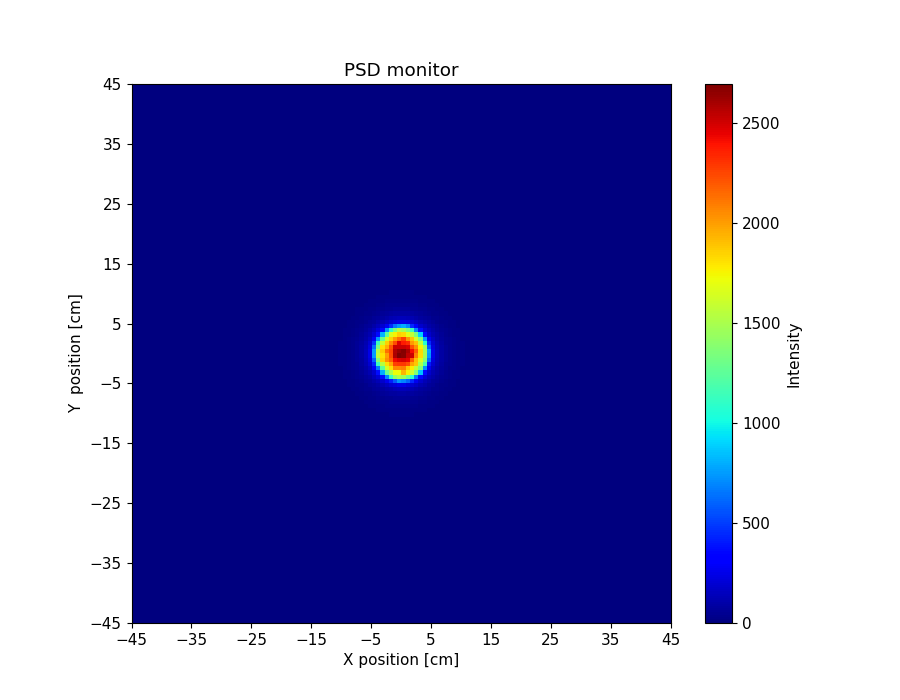

The file beside this chart, header and first rows:
x_axis, Intensity, Error
0.000000000000000000e+00, 0.000000000000000000e+00, 0.000000000000000000e+00, 0.000000000000000000e+00, 0.000000000000000000e+00, 0.000000000000000000e+00, 0.000000000000000000e+00, 0.000000000000000000e+00, 0.000000000000000000e+00, 0.000000000000000000e+00, 0.000000000000000000e+00, 0.000000000000000000e+00, 0.000000000000000000e+00, 0.000000000000000000e+00, 0.000000000000000000e+00, 0.000000000000000000e+00, 0.000000000000000000e+00, 0.000000000000000000e+00, 0.000000000000000000e+00, 0.000000000000000000e+00, 0.000000000000000000e+00, 0.000000000000000000e+00, 0.000000000000000000e+00, 0.000000000000000000e+00
0.000000000000000000e+00, 0.000000000000000000e+00, 0.000000000000000000e+00, 0.000000000000000000e+00, 0.000000000000000000e+00, 0.000000000000000000e+00, 0.000000000000000000e+00, 0.000000000000000000e+00, 0.000000000000000000e+00, 0.000000000000000000e+00, 0.000000000000000000e+00, 0.000000000000000000e+00, 0.000000000000000000e+00, 0.000000000000000000e+00, 0.000000000000000000e+00, 0.000000000000000000e+00, 0.000000000000000000e+00, 0.000000000000000000e+00, 0.000000000000000000e+00, 0.000000000000000000e+00, 0.000000000000000000e+00, 0.000000000000000000e+00, 0.000000000000000000e+00, 0.000000000000000000e+00
0.000000000000000000e+00, 0.000000000000000000e+00, 0.000000000000000000e+00, 0.000000000000000000e+00, 0.000000000000000000e+00, 0.000000000000000000e+00, 0.000000000000000000e+00, 0.000000000000000000e+00, 0.000000000000000000e+00, 0.000000000000000000e+00, 0.000000000000000000e+00, 0.000000000000000000e+00, 0.000000000000000000e+00, 0.000000000000000000e+00, 0.000000000000000000e+00, 0.000000000000000000e+00, 0.000000000000000000e+00, 0.000000000000000000e+00, 0.000000000000000000e+00, 0.000000000000000000e+00, 0.000000000000000000e+00, 0.000000000000000000e+00, 0.000000000000000000e+00, 0.000000000000000000e+00
0.000000000000000000e+00, 0.000000000000000000e+00, 0.000000000000000000e+00, 0.000000000000000000e+00, 0.000000000000000000e+00, 0.000000000000000000e+00, 0.000000000000000000e+00, 0.000000000000000000e+00, 0.000000000000000000e+00, 0.000000000000000000e+00, 0.000000000000000000e+00, 0.000000000000000000e+00, 0.000000000000000000e+00, 0.000000000000000000e+00, 0.000000000000000000e+00, 0.000000000000000000e+00, 0.000000000000000000e+00, 0.000000000000000000e+00, 0.000000000000000000e+00, 0.000000000000000000e+00, 0.000000000000000000e+00, 0.000000000000000000e+00, 0.000000000000000000e+00, 0.000000000000000000e+00
0.000000000000000000e+00, 0.000000000000000000e+00, 0.000000000000000000e+00, 0.000000000000000000e+00, 0.000000000000000000e+00, 0.000000000000000000e+00, 0.000000000000000000e+00, 0.000000000000000000e+00, 0.000000000000000000e+00, 0.000000000000000000e+00, 0.000000000000000000e+00, 0.000000000000000000e+00, 0.000000000000000000e+00, 0.000000000000000000e+00, 0.000000000000000000e+00, 0.000000000000000000e+00, 0.000000000000000000e+00, 0.000000000000000000e+00, 0.000000000000000000e+00, 0.000000000000000000e+00, 0.000000000000000000e+00, 0.000000000000000000e+00, 0.000000000000000000e+00, 0.000000000000000000e+00
0.000000000000000000e+00, 0.000000000000000000e+00, 0.000000000000000000e+00, 0.000000000000000000e+00, 0.000000000000000000e+00, 0.000000000000000000e+00, 0.000000000000000000e+00, 0.000000000000000000e+00, 0.000000000000000000e+00, 0.000000000000000000e+00, 0.000000000000000000e+00, 0.000000000000000000e+00, 0.000000000000000000e+00, 0.000000000000000000e+00, 0.000000000000000000e+00, 0.000000000000000000e+00, 0.000000000000000000e+00, 0.000000000000000000e+00, 0.000000000000000000e+00, 0.000000000000000000e+00, 0.000000000000000000e+00, 0.000000000000000000e+00, 0.000000000000000000e+00, 0.000000000000000000e+00
0.000000000000000000e+00, 0.000000000000000000e+00, 0.000000000000000000e+00, 0.000000000000000000e+00, 0.000000000000000000e+00, 0.000000000000000000e+00, 0.000000000000000000e+00, 0.000000000000000000e+00, 0.000000000000000000e+00, 0.000000000000000000e+00, 0.000000000000000000e+00, 0.000000000000000000e+00, 0.000000000000000000e+00, 0.000000000000000000e+00, 0.000000000000000000e+00, 0.000000000000000000e+00, 0.000000000000000000e+00, 0.000000000000000000e+00, 0.000000000000000000e+00, 0.000000000000000000e+00, 0.000000000000000000e+00, 0.000000000000000000e+00, 0.000000000000000000e+00, 0.000000000000000000e+00
0.000000000000000000e+00, 0.000000000000000000e+00, 0.000000000000000000e+00, 0.000000000000000000e+00, 0.000000000000000000e+00, 0.000000000000000000e+00, 0.000000000000000000e+00, 0.000000000000000000e+00, 0.000000000000000000e+00, 0.000000000000000000e+00, 0.000000000000000000e+00, 0.000000000000000000e+00, 0.000000000000000000e+00, 0.000000000000000000e+00, 0.000000000000000000e+00, 0.000000000000000000e+00, 0.000000000000000000e+00, 0.000000000000000000e+00, 0.000000000000000000e+00, 0.000000000000000000e+00, 0.000000000000000000e+00, 0.000000000000000000e+00, 0.000000000000000000e+00, 0.000000000000000000e+00
0.000000000000000000e+00, 0.000000000000000000e+00, 0.000000000000000000e+00, 0.000000000000000000e+00, 0.000000000000000000e+00, 0.000000000000000000e+00, 0.000000000000000000e+00, 0.000000000000000000e+00, 0.000000000000000000e+00, 0.000000000000000000e+00, 0.000000000000000000e+00, 0.000000000000000000e+00, 0.000000000000000000e+00, 0.000000000000000000e+00, 0.000000000000000000e+00, 0.000000000000000000e+00, 0.000000000000000000e+00, 0.000000000000000000e+00, 0.000000000000000000e+00, 0.000000000000000000e+00, 0.000000000000000000e+00, 0.000000000000000000e+00, 0.000000000000000000e+00, 0.000000000000000000e+00
0.000000000000000000e+00, 0.000000000000000000e+00, 0.000000000000000000e+00, 0.000000000000000000e+00, 0.000000000000000000e+00, 0.000000000000000000e+00, 0.000000000000000000e+00, 0.000000000000000000e+00, 0.000000000000000000e+00, 0.000000000000000000e+00, 0.000000000000000000e+00, 0.000000000000000000e+00, 0.000000000000000000e+00, 0.000000000000000000e+00, 0.000000000000000000e+00, 0.000000000000000000e+00, 0.000000000000000000e+00, 0.000000000000000000e+00, 0.000000000000000000e+00, 0.000000000000000000e+00, 0.000000000000000000e+00, 0.000000000000000000e+00, 0.000000000000000000e+00, 0.000000000000000000e+00
0.000000000000000000e+00, 0.000000000000000000e+00, 0.000000000000000000e+00, 0.000000000000000000e+00, 0.000000000000000000e+00, 0.000000000000000000e+00, 0.000000000000000000e+00, 0.000000000000000000e+00, 0.000000000000000000e+00, 0.000000000000000000e+00, 0.000000000000000000e+00, 0.000000000000000000e+00, 0.000000000000000000e+00, 0.000000000000000000e+00, 0.000000000000000000e+00, 0.000000000000000000e+00, 0.000000000000000000e+00, 0.000000000000000000e+00, 0.000000000000000000e+00, 0.000000000000000000e+00, 0.000000000000000000e+00, 0.000000000000000000e+00, 0.000000000000000000e+00, 0.000000000000000000e+00
0.000000000000000000e+00, 0.000000000000000000e+00, 0.000000000000000000e+00, 0.000000000000000000e+00, 0.000000000000000000e+00, 0.000000000000000000e+00, 0.000000000000000000e+00, 0.000000000000000000e+00, 0.000000000000000000e+00, 0.000000000000000000e+00, 0.000000000000000000e+00, 0.000000000000000000e+00, 0.000000000000000000e+00, 0.000000000000000000e+00, 0.000000000000000000e+00, 0.000000000000000000e+00, 0.000000000000000000e+00, 0.000000000000000000e+00, 0.000000000000000000e+00, 0.000000000000000000e+00, 0.000000000000000000e+00, 0.000000000000000000e+00, 0.000000000000000000e+00, 5.900441041999999883e-06
0.000000000000000000e+00, 0.000000000000000000e+00, 0.000000000000000000e+00, 0.000000000000000000e+00, 0.000000000000000000e+00, 0.000000000000000000e+00, 0.000000000000000000e+00, 0.000000000000000000e+00, 0.000000000000000000e+00, 0.000000000000000000e+00, 0.000000000000000000e+00, 0.000000000000000000e+00, 0.000000000000000000e+00, 0.000000000000000000e+00, 0.000000000000000000e+00, 0.000000000000000000e+00, 0.000000000000000000e+00, 0.000000000000000000e+00, 0.000000000000000000e+00, 0.000000000000000000e+00, 0.000000000000000000e+00, 0.000000000000000000e+00, 2.475882075999999909e-05, 3.326089660999999916e-04
0.000000000000000000e+00, 0.000000000000000000e+00, 0.000000000000000000e+00, 0.000000000000000000e+00, 0.000000000000000000e+00, 0.000000000000000000e+00, 0.000000000000000000e+00, 0.000000000000000000e+00, 0.000000000000000000e+00, 0.000000000000000000e+00, 0.000000000000000000e+00, 0.000000000000000000e+00, 0.000000000000000000e+00, 0.000000000000000000e+00, 0.000000000000000000e+00, 0.000000000000000000e+00, 0.000000000000000000e+00, 0.000000000000000000e+00, 0.000000000000000000e+00, 0.000000000000000000e+00, 0.000000000000000000e+00, 4.474134521999999730e-05, 4.893315000000000295e-04, 1.433241477000000074e-03
0.000000000000000000e+00, 0.000000000000000000e+00, 0.000000000000000000e+00, 0.000000000000000000e+00, 0.000000000000000000e+00, 0.000000000000000000e+00, 0.000000000000000000e+00, 0.000000000000000000e+00, 0.000000000000000000e+00, 0.000000000000000000e+00, 0.000000000000000000e+00, 0.000000000000000000e+00, 0.000000000000000000e+00, 0.000000000000000000e+00, 0.000000000000000000e+00, 0.000000000000000000e+00, 0.000000000000000000e+00, 0.000000000000000000e+00, 0.000000000000000000e+00, 0.000000000000000000e+00, 7.624202932999999641e-05, 6.124330353000000202e-04, 1.746144732999999928e-03, 3.178598702000000158e-03
0.000000000000000000e+00, 0.000000000000000000e+00, 0.000000000000000000e+00, 0.000000000000000000e+00, 0.000000000000000000e+00, 0.000000000000000000e+00, 0.000000000000000000e+00, 0.000000000000000000e+00, 0.000000000000000000e+00, 0.000000000000000000e+00, 0.000000000000000000e+00, 0.000000000000000000e+00, 0.000000000000000000e+00, 0.000000000000000000e+00, 0.000000000000000000e+00, 0.000000000000000000e+00, 0.000000000000000000e+00, 0.000000000000000000e+00, 1.226723326000000116e-07, 1.163432132999999981e-04, 7.394075398000000314e-04, 1.970179935000000021e-03, 3.509976062999999903e-03, 5.587916093999999688e-03
0.000000000000000000e+00, 0.000000000000000000e+00, 0.000000000000000000e+00, 0.000000000000000000e+00, 0.000000000000000000e+00, 0.000000000000000000e+00, 0.000000000000000000e+00, 0.000000000000000000e+00, 0.000000000000000000e+00, 0.000000000000000000e+00, 0.000000000000000000e+00, 0.000000000000000000e+00, 0.000000000000000000e+00, 0.000000000000000000e+00, 0.000000000000000000e+00, 0.000000000000000000e+00, 0.000000000000000000e+00, 0.000000000000000000e+00, 1.225867583999999948e-04, 8.052775056999999636e-04, 2.072811119999999879e-03, 3.837126164999999939e-03, 5.910360037000000205e-03, 8.584236406999999972e-03
0.000000000000000000e+00, 0.000000000000000000e+00, 0.000000000000000000e+00, 0.000000000000000000e+00, 0.000000000000000000e+00, 0.000000000000000000e+00, 0.000000000000000000e+00, 0.000000000000000000e+00, 0.000000000000000000e+00, 0.000000000000000000e+00, 0.000000000000000000e+00, 0.000000000000000000e+00, 0.000000000000000000e+00, 0.000000000000000000e+00, 0.000000000000000000e+00, 0.000000000000000000e+00, 1.569170335999999910e-06, 1.414156115999999879e-04, 8.834603990000000065e-04, 2.249519386999999926e-03, 4.196857856999999629e-03, 6.350210218999999788e-03, 8.871185882999999689e-03, 1.167185716000000012e-02
0.000000000000000000e+00, 0.000000000000000000e+00, 0.000000000000000000e+00, 0.000000000000000000e+00, 0.000000000000000000e+00, 0.000000000000000000e+00, 0.000000000000000000e+00, 0.000000000000000000e+00, 0.000000000000000000e+00, 0.000000000000000000e+00, 0.000000000000000000e+00, 0.000000000000000000e+00, 0.000000000000000000e+00, 0.000000000000000000e+00, 0.000000000000000000e+00, 0.000000000000000000e+00, 1.471726724000000112e-04, 8.597539430000000196e-04, 2.229487963000000104e-03, 4.233358308999999632e-03, 6.566324388000000303e-03, 8.931433180000000055e-03, 1.222234762999999981e-02, 1.527207237000000051e-02
0.000000000000000000e+00, 0.000000000000000000e+00, 0.000000000000000000e+00, 0.000000000000000000e+00, 0.000000000000000000e+00, 0.000000000000000000e+00, 0.000000000000000000e+00, 0.000000000000000000e+00, 0.000000000000000000e+00, 0.000000000000000000e+00, 0.000000000000000000e+00, 0.000000000000000000e+00, 0.000000000000000000e+00, 0.000000000000000000e+00, 0.000000000000000000e+00, 1.116722862000000031e-04, 8.329814610999999782e-04, 2.263362586999999922e-03, 4.080485665000000393e-03, 6.389166136000000266e-03, 9.079152736000000584e-03, 1.239833218999999986e-02, 1.560597621000000060e-02, 1.860494753999999973e-02
0.000000000000000000e+00, 0.000000000000000000e+00, 0.000000000000000000e+00, 0.000000000000000000e+00, 0.000000000000000000e+00, 0.000000000000000000e+00, 0.000000000000000000e+00, 0.000000000000000000e+00, 0.000000000000000000e+00, 0.000000000000000000e+00, 0.000000000000000000e+00, 0.000000000000000000e+00, 0.000000000000000000e+00, 0.000000000000000000e+00, 8.347988213999999504e-05, 7.301925873000000324e-04, 2.019955170000000116e-03, 3.953609105000000304e-03, 6.444951552999999937e-03, 9.459583546999999690e-03, 1.263219921000000023e-02, 1.588469736999999909e-02, 1.905283829999999956e-02, 2.272701652000000058e-02
0.000000000000000000e+00, 0.000000000000000000e+00, 0.000000000000000000e+00, 0.000000000000000000e+00, 0.000000000000000000e+00, 0.000000000000000000e+00, 0.000000000000000000e+00, 0.000000000000000000e+00, 0.000000000000000000e+00, 0.000000000000000000e+00, 0.000000000000000000e+00, 0.000000000000000000e+00, 0.000000000000000000e+00, 3.388917864999999930e-05, 6.708073493999999705e-04, 1.976636854999999984e-03, 3.944668135000000027e-03, 6.231554454000000180e-03, 9.195582121999999400e-03, 1.229175715000000065e-02, 1.550739741000000012e-02, 1.953015405000000163e-02, 2.271672334000000154e-02, 2.606632428000000071e-02
0.000000000000000000e+00, 0.000000000000000000e+00, 0.000000000000000000e+00, 0.000000000000000000e+00, 0.000000000000000000e+00, 0.000000000000000000e+00, 0.000000000000000000e+00, 0.000000000000000000e+00, 0.000000000000000000e+00, 0.000000000000000000e+00, 0.000000000000000000e+00, 0.000000000000000000e+00, 2.234915332999999846e-05, 4.704010835000000030e-04, 1.692286976000000097e-03, 3.569638929000000169e-03, 6.038465191000000343e-03, 8.843649400999999133e-03, 1.211235469999999946e-02, 1.540504661999999962e-02, 1.932975110000000052e-02, 2.292521264000000128e-02, 2.658306691999999874e-02, 2.999993180000000079e-02
0.000000000000000000e+00, 0.000000000000000000e+00, 0.000000000000000000e+00, 0.000000000000000000e+00, 0.000000000000000000e+00, 0.000000000000000000e+00, 0.000000000000000000e+00, 0.000000000000000000e+00, 0.000000000000000000e+00, 0.000000000000000000e+00, 0.000000000000000000e+00, 1.026098932999999972e-05, 3.428128143999999763e-04, 1.434514824999999971e-03, 3.231137981999999791e-03, 5.545442283000000423e-03, 8.647099242000000005e-03, 1.175579763999999930e-02, 1.524442701999999955e-02, 1.878191963999999853e-02, 2.250183374000000111e-02, 2.638801038000000015e-02, 2.956073084000000045e-02, 3.236040970000000211e-02
0.000000000000000000e+00, 0.000000000000000000e+00, 0.000000000000000000e+00, 0.000000000000000000e+00, 0.000000000000000000e+00, 0.000000000000000000e+00, 0.000000000000000000e+00, 0.000000000000000000e+00, 0.000000000000000000e+00, 0.000000000000000000e+00, 5.291454113999999635e-09, 1.852803535999999899e-04, 1.094794394000000006e-03, 2.751942688000000130e-03, 5.178113487999999598e-03, 7.788502168000000295e-03, 1.138662592000000071e-02, 1.485164693999999931e-02, 1.866120230999999963e-02, 2.270958186999999864e-02, 2.593281659000000114e-02, 2.988879750999999876e-02, 3.289803933000000347e-02, 3.563793097000000215e-02
0.000000000000000000e+00, 0.000000000000000000e+00, 0.000000000000000000e+00, 0.000000000000000000e+00, 0.000000000000000000e+00, 0.000000000000000000e+00, 0.000000000000000000e+00, 0.000000000000000000e+00, 0.000000000000000000e+00, 0.000000000000000000e+00, 9.633676911000000568e-05, 7.627092856000000079e-04, 2.379788936000000032e-03, 4.598741418000000004e-03, 7.317125166999999611e-03, 1.077535607000000041e-02, 1.399573091000000033e-02, 1.769228595000000084e-02, 2.194403594999999943e-02, 2.561788565999999906e-02, 2.915058863000000167e-02, 3.236689182000000026e-02, 3.522567631000000227e-02, 3.745011512000000209e-02
0.000000000000000000e+00, 0.000000000000000000e+00, 0.000000000000000000e+00, 0.000000000000000000e+00, 0.000000000000000000e+00, 0.000000000000000000e+00, 0.000000000000000000e+00, 0.000000000000000000e+00, 0.000000000000000000e+00, 1.755087229000000003e-05, 4.909050004000000507e-04, 1.876390583999999967e-03, 3.833837261999999916e-03, 6.612869323999999958e-03, 9.679289710000000407e-03, 1.328026484999999916e-02, 1.707884947000000084e-02, 2.113360690000000083e-02, 2.537324307999999987e-02, 2.895287339999999890e-02, 3.206304833999999715e-02, 3.505011979000000055e-02, 3.719268048999999771e-02, 3.857073263000000002e-02
0.000000000000000000e+00, 0.000000000000000000e+00, 0.000000000000000000e+00, 0.000000000000000000e+00, 0.000000000000000000e+00, 0.000000000000000000e+00, 0.000000000000000000e+00, 0.000000000000000000e+00, 5.390829963999999974e-06, 2.692810110000000228e-04, 1.408299750000000048e-03, 3.411754006999999887e-03, 5.778197560000000038e-03, 9.162710819999999451e-03, 1.275409352000000072e-02, 1.621239718000000093e-02, 2.032889481000000123e-02, 2.436436368000000074e-02, 2.770033821000000146e-02, 3.147022171999999673e-02, 3.421214235000000214e-02, 3.683896102999999894e-02, 3.836489903000000340e-02, 3.942069746000000097e-02
0.000000000000000000e+00, 0.000000000000000000e+00, 0.000000000000000000e+00, 0.000000000000000000e+00, 0.000000000000000000e+00, 0.000000000000000000e+00, 0.000000000000000000e+00, 0.000000000000000000e+00, 8.656144570999999509e-05, 9.303315875999999688e-04, 2.604146043000000153e-03, 4.989078085999999745e-03, 7.867528130999999411e-03, 1.153033646999999939e-02, 1.530920816999999969e-02, 1.914073212000000010e-02, 2.317630180000000012e-02, 2.701407147999999869e-02, 3.091437811000000146e-02, 3.425088912000000263e-02, 3.639436765000000212e-02, 3.818156369000000327e-02, 3.919275618999999711e-02, 3.951058131000000084e-02
0.000000000000000000e+00, 0.000000000000000000e+00, 0.000000000000000000e+00, 0.000000000000000000e+00, 0.000000000000000000e+00, 0.000000000000000000e+00, 0.000000000000000000e+00, 9.691158726999999531e-06, 5.575940377000000378e-04, 1.914754217000000066e-03, 4.024684772000000112e-03, 7.064833759999999963e-03, 1.035144196000000079e-02, 1.412982343000000057e-02, 1.819560855999999976e-02, 2.226227424000000107e-02, 2.615594275000000107e-02, 2.988403561000000166e-02, 3.363156613999999933e-02, 3.607239009999999718e-02, 3.780891917999999741e-02, 3.896053285000000005e-02, 3.971003473999999700e-02, 3.896104219999999702e-02
0.000000000000000000e+00, 0.000000000000000000e+00, 0.000000000000000000e+00, 0.000000000000000000e+00, 0.000000000000000000e+00, 0.000000000000000000e+00, 3.513309476999999696e-08, 1.850620616000000010e-04, 1.286173708000000037e-03, 3.231719473999999925e-03, 5.714150987999999827e-03, 8.997264269000000703e-03, 1.291175672999999961e-02, 1.683594430999999988e-02, 2.106284960999999997e-02, 2.504769603000000025e-02, 2.911381048999999929e-02, 3.265458730000000281e-02, 3.529453986000000154e-02, 3.754520683999999775e-02, 3.845740017999999677e-02, 3.970669913000000190e-02, 3.903062731999999702e-02, 3.865832963000000178e-02
0.000000000000000000e+00, 0.000000000000000000e+00, 0.000000000000000000e+00, 0.000000000000000000e+00, 0.000000000000000000e+00, 0.000000000000000000e+00, 4.748902095999999693e-05, 7.382372877999999637e-04, 2.308445602999999874e-03, 4.673940958000000201e-03, 7.900602325000000495e-03, 1.143384103999999998e-02, 1.530062490000000039e-02, 1.935350615999999885e-02, 2.365265965999999859e-02, 2.799688141000000047e-02, 3.191598089000000082e-02, 3.517800004999999813e-02, 3.707817832000000202e-02, 3.854765420999999720e-02, 3.913901163999999877e-02, 3.928794786999999927e-02, 3.899448271000000021e-02, 3.779391870999999903e-02
0.000000000000000000e+00, 0.000000000000000000e+00, 0.000000000000000000e+00, 0.000000000000000000e+00, 0.000000000000000000e+00, 1.464136464000000018e-06, 2.881800904999999862e-04, 1.616893623999999998e-03, 3.451364041000000004e-03, 6.332217482000000036e-03, 9.810565553000000216e-03, 1.375778738000000070e-02, 1.815388874999999957e-02, 2.196353405000000050e-02, 2.664179849000000017e-02, 3.018705546000000073e-02, 3.394548810999999805e-02, 3.644729911999999850e-02, 3.818060086999999769e-02, 3.950086509999999745e-02, 3.967967995999999858e-02, 3.914371042999999911e-02, 3.810367945999999784e-02, 3.637723073000000140e-02
0.000000000000000000e+00, 0.000000000000000000e+00, 0.000000000000000000e+00, 0.000000000000000000e+00, 0.000000000000000000e+00, 5.205071948000000330e-05, 8.534277786000000381e-04, 2.564063628000000199e-03, 5.272337244999999659e-03, 8.144789149999999769e-03, 1.217271303999999978e-02, 1.632042619000000083e-02, 2.045806698000000173e-02, 2.459649585000000041e-02, 2.930065509999999970e-02, 3.255986588999999765e-02, 3.513340322999999876e-02, 3.807645337999999990e-02, 3.919385999000000315e-02, 3.959344777999999898e-02, 3.950495853000000196e-02, 3.827226395000000309e-02, 3.709741119999999948e-02, 3.481785932999999916e-02
0.000000000000000000e+00, 0.000000000000000000e+00, 0.000000000000000000e+00, 0.000000000000000000e+00, 1.917224802000000013e-06, 3.419407052000000076e-04, 1.616892040000000039e-03, 3.886313684000000050e-03, 6.759906752000000019e-03, 1.041887252999999965e-02, 1.423619941000000069e-02, 1.879368172000000017e-02, 2.309641502000000027e-02, 2.768946049000000145e-02, 3.117907270000000106e-02, 3.529344938000000126e-02, 3.723619406999999909e-02, 3.848037060000000092e-02, 3.901768097000000296e-02, 3.979678340000000064e-02, 3.858891585000000235e-02, 3.752281978000000101e-02, 3.544322847999999831e-02, 3.284697224000000110e-02
0.000000000000000000e+00, 0.000000000000000000e+00, 0.000000000000000000e+00, 0.000000000000000000e+00, 6.356166270000000230e-05, 8.704013850999999880e-04, 2.738824991999999885e-03, 5.290076155000000141e-03, 8.599411619000000076e-03, 1.224970876999999930e-02, 1.660338796000000033e-02, 2.094489513999999927e-02, 2.537812274000000173e-02, 2.961066526999999934e-02, 3.337075402999999801e-02, 3.652303990999999916e-02, 3.842987598000000005e-02, 3.900829519000000023e-02, 3.966694914999999849e-02, 3.942629305999999917e-02, 3.801676233000000210e-02, 3.619513533999999672e-02, 3.303716047000000017e-02, 3.041171306999999879e-02
0.000000000000000000e+00, 0.000000000000000000e+00, 0.000000000000000000e+00, 0.000000000000000000e+00, 3.259904630000000077e-04, 1.693241331000000039e-03, 3.814776806000000006e-03, 6.819732353999999677e-03, 1.051943238999999974e-02, 1.445983351999999972e-02, 1.928804673000000108e-02, 2.352575326000000064e-02, 2.747632916000000008e-02, 3.152733182999999800e-02, 3.479390712000000191e-02, 3.746658273000000317e-02, 3.891367376000000322e-02, 3.923906146000000206e-02, 3.954098393000000239e-02, 3.818077249000000062e-02, 3.645431814999999798e-02, 3.450243589000000222e-02, 3.135875151999999860e-02, 2.865008260999999876e-02
0.000000000000000000e+00, 0.000000000000000000e+00, 0.000000000000000000e+00, 4.096774969999999940e-05, 7.429733249999999649e-04, 2.552122319000000011e-03, 5.168001575000000063e-03, 8.363553023999999170e-03, 1.239399103999999988e-02, 1.698542005999999910e-02, 2.123684758999999991e-02, 2.576533286000000020e-02, 3.019561176999999846e-02, 3.381737174999999845e-02, 3.657868238999999883e-02, 3.863980647999999685e-02, 3.920116868000000226e-02, 3.961625187000000076e-02, 3.891431358999999923e-02, 3.746665544999999709e-02, 3.533339921999999883e-02, 3.281799844999999660e-02, 2.976822197000000142e-02, 2.629520323000000132e-02
0.000000000000000000e+00, 0.000000000000000000e+00, 0.000000000000000000e+00, 2.035545392999999989e-04, 1.435802503000000070e-03, 3.637456701000000084e-03, 6.491972341999999868e-03, 1.023813705999999935e-02, 1.419652388999999987e-02, 1.903665024999999858e-02, 2.392257144999999918e-02, 2.797013249000000062e-02, 3.231998147000000182e-02, 3.521905328000000251e-02, 3.813021642000000155e-02, 3.923643356999999970e-02, 3.981519920999999906e-02, 3.877046502999999950e-02, 3.804549638000000178e-02, 3.630782309000000346e-02, 3.403568468999999819e-02, 3.055184021000000028e-02, 2.723120357000000102e-02, 2.421525578000000012e-02
0.000000000000000000e+00, 0.000000000000000000e+00, 1.148637667999999994e-05, 5.729536419999999974e-04, 2.228620789000000050e-03, 4.736568988000000417e-03, 8.269477413999999985e-03, 1.188411064000000072e-02, 1.663717833999999937e-02, 2.114277908000000011e-02, 2.619877648000000156e-02, 3.002538776999999839e-02, 3.313967389999999957e-02, 3.605236420999999997e-02, 3.846790501999999834e-02, 3.964774288999999702e-02, 3.937981818999999883e-02, 3.914633196000000259e-02, 3.722584366000000061e-02, 3.511868136000000085e-02, 3.205153084000000180e-02, 2.850937967000000128e-02, 2.556364137999999828e-02, 2.213659882999999967e-02
0.000000000000000000e+00, 0.000000000000000000e+00, 1.326562839999999885e-04, 1.211552871000000061e-03, 3.292566302999999899e-03, 5.977653634000000375e-03, 9.571289872000000171e-03, 1.385238150999999925e-02, 1.850473370000000131e-02, 2.308564983999999987e-02, 2.729777254999999833e-02, 3.139331883000000267e-02, 3.515983310000000278e-02, 3.784085855000000193e-02, 3.863745944000000071e-02, 3.944346574000000272e-02, 3.927315213000000249e-02, 3.846432534000000097e-02, 3.553540756000000272e-02, 3.356423701999999842e-02, 3.028135091999999834e-02, 2.671061677000000079e-02, 2.345137886000000019e-02, 2.035196304000000053e-02
0.000000000000000000e+00, 0.000000000000000000e+00, 3.323499012000000002e-04, 1.887196922000000058e-03, 4.264943345999999691e-03, 7.653278329000000324e-03, 1.118243187999999957e-02, 1.565598979999999890e-02, 2.031998071999999850e-02, 2.503216927000000147e-02, 2.935568779000000128e-02, 3.342580082999999785e-02, 3.632264252999999748e-02, 3.813723799000000303e-02, 3.887628910000000271e-02, 3.950117175000000119e-02, 3.863499348999999833e-02, 3.691261487999999980e-02, 3.485628526000000144e-02, 3.165013000999999937e-02, 2.846467692999999841e-02, 2.494544012999999963e-02, 2.194444830999999971e-02, 1.932085752999999906e-02
0.000000000000000000e+00, 2.221193320999999987e-05, 8.130907165999999705e-04, 2.653245591000000063e-03, 5.330031699999999636e-03, 8.450764809000000169e-03, 1.300856669000000077e-02, 1.750696297000000137e-02, 2.206667605999999837e-02, 2.649463834000000129e-02, 3.099998459000000151e-02, 3.412836554999999772e-02, 3.722866685000000148e-02, 3.895410351999999826e-02, 3.945756564999999827e-02, 3.892337597000000010e-02, 3.820539748000000013e-02, 3.605425856999999734e-02, 3.322413651000000190e-02, 2.995993255999999938e-02, 2.660213649000000083e-02, 2.329815027999999899e-02, 2.021980765000000110e-02, 1.825441053000000091e-02
0.000000000000000000e+00, 1.493119321000000018e-04, 1.315751317000000021e-03, 3.561255505999999862e-03, 6.434633696999999750e-03, 1.010449782000000067e-02, 1.458356918000000037e-02, 1.929370064000000135e-02, 2.399219520000000008e-02, 2.857296000999999877e-02, 3.266801866999999998e-02, 3.602827027000000265e-02, 3.801489529999999700e-02, 3.923914961000000284e-02, 3.924654207000000117e-02, 3.882821846000000104e-02, 3.771511925999999904e-02, 3.541513201000000277e-02, 3.164064100999999796e-02, 2.864911556000000054e-02, 2.478263798000000101e-02, 2.163326067999999866e-02, 1.880108565000000037e-02, 1.765878775999999914e-02
0.000000000000000000e+00, 3.674097635000000040e-04, 1.903085838000000011e-03, 4.249056250999999618e-03, 7.730780230999999975e-03, 1.164210224000000043e-02, 1.617333589999999863e-02, 2.101201655999999918e-02, 2.535070705000000077e-02, 2.983480500999999979e-02, 3.405844570000000210e-02, 3.691513484000000234e-02, 3.892844692999999912e-02, 3.973568628000000158e-02, 3.931882278999999925e-02, 3.848441106000000111e-02, 3.606096084000000312e-02, 3.357540760000000263e-02, 3.096528934000000038e-02, 2.693391029999999894e-02, 2.313269823999999919e-02, 2.030725939999999952e-02, 1.791609552999999869e-02, 1.766911524999999900e-02
2.195502201999999884e-05, 7.585518597999999640e-04, 2.596844469999999919e-03, 5.277654165000000321e-03, 9.042540342999999883e-03, 1.308701150000000056e-02, 1.756009887999999963e-02, 2.252422259000000024e-02, 2.763512888999999917e-02, 3.175269177000000081e-02, 3.455834674000000245e-02, 3.816743177999999681e-02, 3.882664188999999932e-02, 3.972126539999999706e-02, 3.910363334999999996e-02, 3.783759241000000245e-02, 3.534256180999999913e-02, 3.275088093999999755e-02, 2.904799270000000058e-02, 2.525197146000000142e-02, 2.180378373000000161e-02, 1.936290807000000044e-02, 1.754880210000000010e-02, 1.832954370999999999e-02
1.105686726000000038e-04, 1.216228124999999905e-03, 3.322289793999999834e-03, 6.320008264000000035e-03, 9.926219679000000337e-03, 1.448585284999999966e-02, 1.929403916999999913e-02, 2.398165803999999929e-02, 2.835216190999999969e-02, 3.275460421999999705e-02, 3.600960993999999943e-02, 3.848000072999999827e-02, 3.894736115999999915e-02, 3.971423869000000051e-02, 3.856302363999999927e-02, 3.690982384000000144e-02, 3.435928863999999916e-02, 3.133597458000000197e-02, 2.787773123000000103e-02, 2.392615158999999991e-02, 2.066927284999999989e-02, 1.821008416000000074e-02, 1.734578437999999972e-02, 1.874508215000000172e-02
2.708877771999999786e-04, 1.669478874000000041e-03, 3.935289033000000103e-03, 7.417990493999999935e-03, 1.120362886000000023e-02, 1.559722120999999968e-02, 2.107195354000000048e-02, 2.562810600000000119e-02, 3.028301984000000141e-02, 3.375015800000000232e-02, 3.642466156000000177e-02, 3.854271521000000172e-02, 3.972841704999999918e-02, 3.943914940999999896e-02, 3.793247778000000126e-02, 3.610631151000000261e-02, 3.314096127999999891e-02, 2.980535792000000087e-02, 2.607044426999999970e-02, 2.255360734000000020e-02, 1.997068000999999843e-02, 1.767143317000000047e-02, 1.768448837999999843e-02, 2.049215009000000115e-02
4.841244668000000231e-04, 2.132706132000000178e-03, 4.825535954999999808e-03, 8.270309983000000836e-03, 1.244673502999999945e-02, 1.708709997999999924e-02, 2.196076823000000025e-02, 2.698242969000000033e-02, 3.108523005999999991e-02, 3.480313956000000153e-02, 3.772502043999999971e-02, 3.868705808000000301e-02, 3.933432416999999709e-02, 3.890776091999999936e-02, 3.777294686000000346e-02, 3.513162655999999689e-02, 3.221900652999999670e-02, 2.844343191000000062e-02, 2.465985693000000145e-02, 2.152719363000000011e-02, 1.848733636999999944e-02, 1.752863857999999858e-02, 1.858033366000000006e-02, 2.216635859000000083e-02
7.953836460000000049e-04, 2.677549661999999945e-03, 5.530916430000000321e-03, 9.265775949000000511e-03, 1.353116348000000038e-02, 1.839330854000000015e-02, 2.336115097000000113e-02, 2.790201471999999988e-02, 3.224260103999999905e-02, 3.546250876999999802e-02, 3.810642511000000149e-02, 3.932449493000000212e-02, 3.971045767999999837e-02, 3.875616918000000105e-02, 3.694208167000000154e-02, 3.417076966000000271e-02, 3.149830745999999959e-02, 2.728325108000000110e-02, 2.399582357999999888e-02, 2.048776343000000000e-02, 1.827427461999999933e-02, 1.750951376000000129e-02, 1.939065212000000080e-02, 2.404991182999999949e-02
1.094197712000000069e-03, 3.235466920000000003e-03, 6.298152615000000148e-03, 1.029716280000000060e-02, 1.466577552999999944e-02, 1.931156364999999861e-02, 2.513749322000000119e-02, 2.918025176999999859e-02, 3.309024690000000185e-02, 3.638793699000000131e-02, 3.884522289000000295e-02, 3.868550492000000229e-02, 3.901692604999999758e-02, 3.872981849999999893e-02, 3.630392822999999741e-02, 3.382279825000000101e-02, 3.013452968999999829e-02, 2.658850243000000085e-02, 2.293201677000000077e-02, 1.957112998000000090e-02, 1.772665168000000027e-02, 1.796133758000000025e-02, 2.061951387999999899e-02, 2.692545274000000127e-02
1.402295020999999933e-03, 4.013268379999999740e-03, 6.991803090000000068e-03, 1.088447518000000037e-02, 1.579065786999999874e-02, 2.070018569000000100e-02, 2.546763034999999925e-02, 3.047811158999999895e-02, 3.426816279000000076e-02, 3.654026878999999672e-02, 3.908547552000000286e-02, 3.936931112000000010e-02, 3.929008221000000051e-02, 3.784915106000000251e-02, 3.588549362000000020e-02, 3.240789096999999869e-02, 2.902674419999999936e-02, 2.513047342000000045e-02, 2.173136366999999999e-02, 1.880894245000000117e-02, 1.746152830999999836e-02, 1.827371350000000019e-02, 2.247598203000000100e-02, 2.938964939000000137e-02
1.938851786000000011e-03, 4.405205239999999620e-03, 7.868511167999999237e-03, 1.194790442000000057e-02, 1.666280515999999864e-02, 2.194604815000000125e-02, 2.693451854000000062e-02, 3.115743764000000054e-02, 3.483605951000000311e-02, 3.783985253000000243e-02, 3.918942127999999747e-02, 3.932796940999999658e-02, 3.904251321999999830e-02, 3.749217885000000194e-02, 3.479059689999999816e-02, 3.194729340000000001e-02, 2.813226451999999850e-02, 2.448704696000000153e-02, 2.090715522999999840e-02, 1.822242426000000165e-02, 1.775303565999999944e-02, 1.934213497000000087e-02, 2.325455786000000039e-02, 3.216294424999999874e-02
2.286958466999999828e-03, 4.937272965000000409e-03, 8.257173500999999763e-03, 1.275964771000000046e-02, 1.766000828000000022e-02, 2.285093149000000032e-02, 2.764382803999999860e-02, 3.156277681999999918e-02, 3.562445933999999759e-02, 3.809555197000000226e-02, 3.984819323000000219e-02, 3.956564140999999785e-02, 3.849174956000000342e-02, 3.680628844000000122e-02, 3.402283336999999824e-02, 3.129143110999999672e-02, 2.725792594000000027e-02, 2.345799680999999942e-02, 2.011556639999999979e-02, 1.814835680999999853e-02, 1.763808201000000020e-02, 1.998391240000000138e-02, 2.590656893999999932e-02, 3.549517895999999839e-02
2.645868188000000121e-03, 5.507387055000000087e-03, 8.967585813000000794e-03, 1.347449639999999914e-02, 1.844280687000000168e-02, 2.375553562000000049e-02, 2.837842809000000119e-02, 3.219118544999999970e-02, 3.570618764999999861e-02, 3.842251449999999763e-02, 3.929886368999999796e-02, 3.952724634000000237e-02, 3.788969085999999847e-02, 3.662454642000000093e-02, 3.351629869000000150e-02, 3.012651846000000133e-02, 2.631877655999999982e-02, 2.266046676999999843e-02, 1.958213992000000167e-02, 1.758275474999999866e-02, 1.791759604000000075e-02, 2.115090371999999927e-02, 2.770740487000000057e-02, 3.867809739999999996e-02
2.912183246999999926e-03, 5.911102441000000082e-03, 9.893151858000000243e-03, 1.415370479999999986e-02, 1.927543321000000157e-02, 2.400655893999999874e-02, 2.891448212999999864e-02, 3.290879453000000038e-02, 3.677996614000000192e-02, 3.901041346999999798e-02, 3.981085489999999782e-02, 3.936368544999999802e-02, 3.840613395999999818e-02, 3.634147352000000053e-02, 3.323902152000000193e-02, 2.952398784000000165e-02, 2.547671475000000060e-02, 2.200330055000000035e-02, 1.888282369999999891e-02, 1.760259557000000072e-02, 1.844803337999999931e-02, 2.201826105999999880e-02, 3.009862718000000034e-02, 4.152434892000000238e-02
3.391952509999999858e-03, 6.372639171999999567e-03, 1.019441607999999923e-02, 1.505863835999999949e-02, 1.976396961000000119e-02, 2.490341604000000097e-02, 2.961289975000000116e-02, 3.387849946999999667e-02, 3.693204429000000039e-02, 3.884609046999999704e-02, 3.908056958000000192e-02, 3.927161945000000320e-02, 3.777975726999999867e-02, 3.574297620999999925e-02, 3.258995110000000028e-02, 2.889100136999999888e-02, 2.486765883000000010e-02, 2.115280782999999845e-02, 1.879323446999999966e-02, 1.768083331999999869e-02, 1.900556110999999937e-02, 2.342494168999999932e-02, 3.154129819999999806e-02, 4.470713319999999880e-02
3.643011331999999793e-03, 6.787895987000000346e-03, 1.064990814999999987e-02, 1.541851906000000008e-02, 2.097123169000000148e-02, 2.555606361999999965e-02, 2.980912331999999859e-02, 3.416575210000000196e-02, 3.727129407000000227e-02, 3.889226996000000325e-02, 3.945410929999999816e-02, 3.913387522000000285e-02, 3.750412465999999889e-02, 3.552134919000000252e-02, 3.213318960000000057e-02, 2.812064565999999877e-02, 2.450304678999999999e-02, 2.097637368000000030e-02, 1.861168835999999979e-02, 1.750132712000000007e-02, 1.918839825999999957e-02, 2.422408980999999836e-02, 3.324883055999999781e-02, 4.685128328999999675e-02
3.814352759000000023e-03, 7.208796001999999946e-03, 1.112265282999999952e-02, 1.587556425000000160e-02, 2.108653724999999882e-02, 2.647079814000000142e-02, 3.057620575999999910e-02, 3.441601193999999780e-02, 3.732074250999999759e-02, 3.929698325000000048e-02, 3.952509268999999936e-02, 3.878395225999999724e-02, 3.723694110999999779e-02, 3.505786453999999719e-02, 3.155237529999999763e-02, 2.795538497000000025e-02, 2.398340088999999925e-02, 2.058767897999999943e-02, 1.780921115000000041e-02, 1.763871369999999925e-02, 1.986106059000000007e-02, 2.558037385999999830e-02, 3.492885752000000205e-02, 4.993791885999999958e-02
4.086611706999999753e-03, 7.331224073000000042e-03, 1.156538137999999979e-02, 1.647883820999999915e-02, 2.181949625000000059e-02, 2.634375303000000001e-02, 3.102585500000000149e-02, 3.482868649000000344e-02, 3.749512023999999888e-02, 3.926777732000000243e-02, 3.982436257000000063e-02, 3.856537116000000043e-02, 3.683149010999999667e-02, 3.468590943000000176e-02, 3.097374802000000052e-02, 2.746457286000000136e-02, 2.356425789999999978e-02, 2.006028237000000158e-02, 1.780383505999999852e-02, 1.768601100999999884e-02, 2.020542038999999929e-02, 2.595702978000000161e-02, 3.649544924999999912e-02, 5.162049205000000113e-02
... 68 more rows
